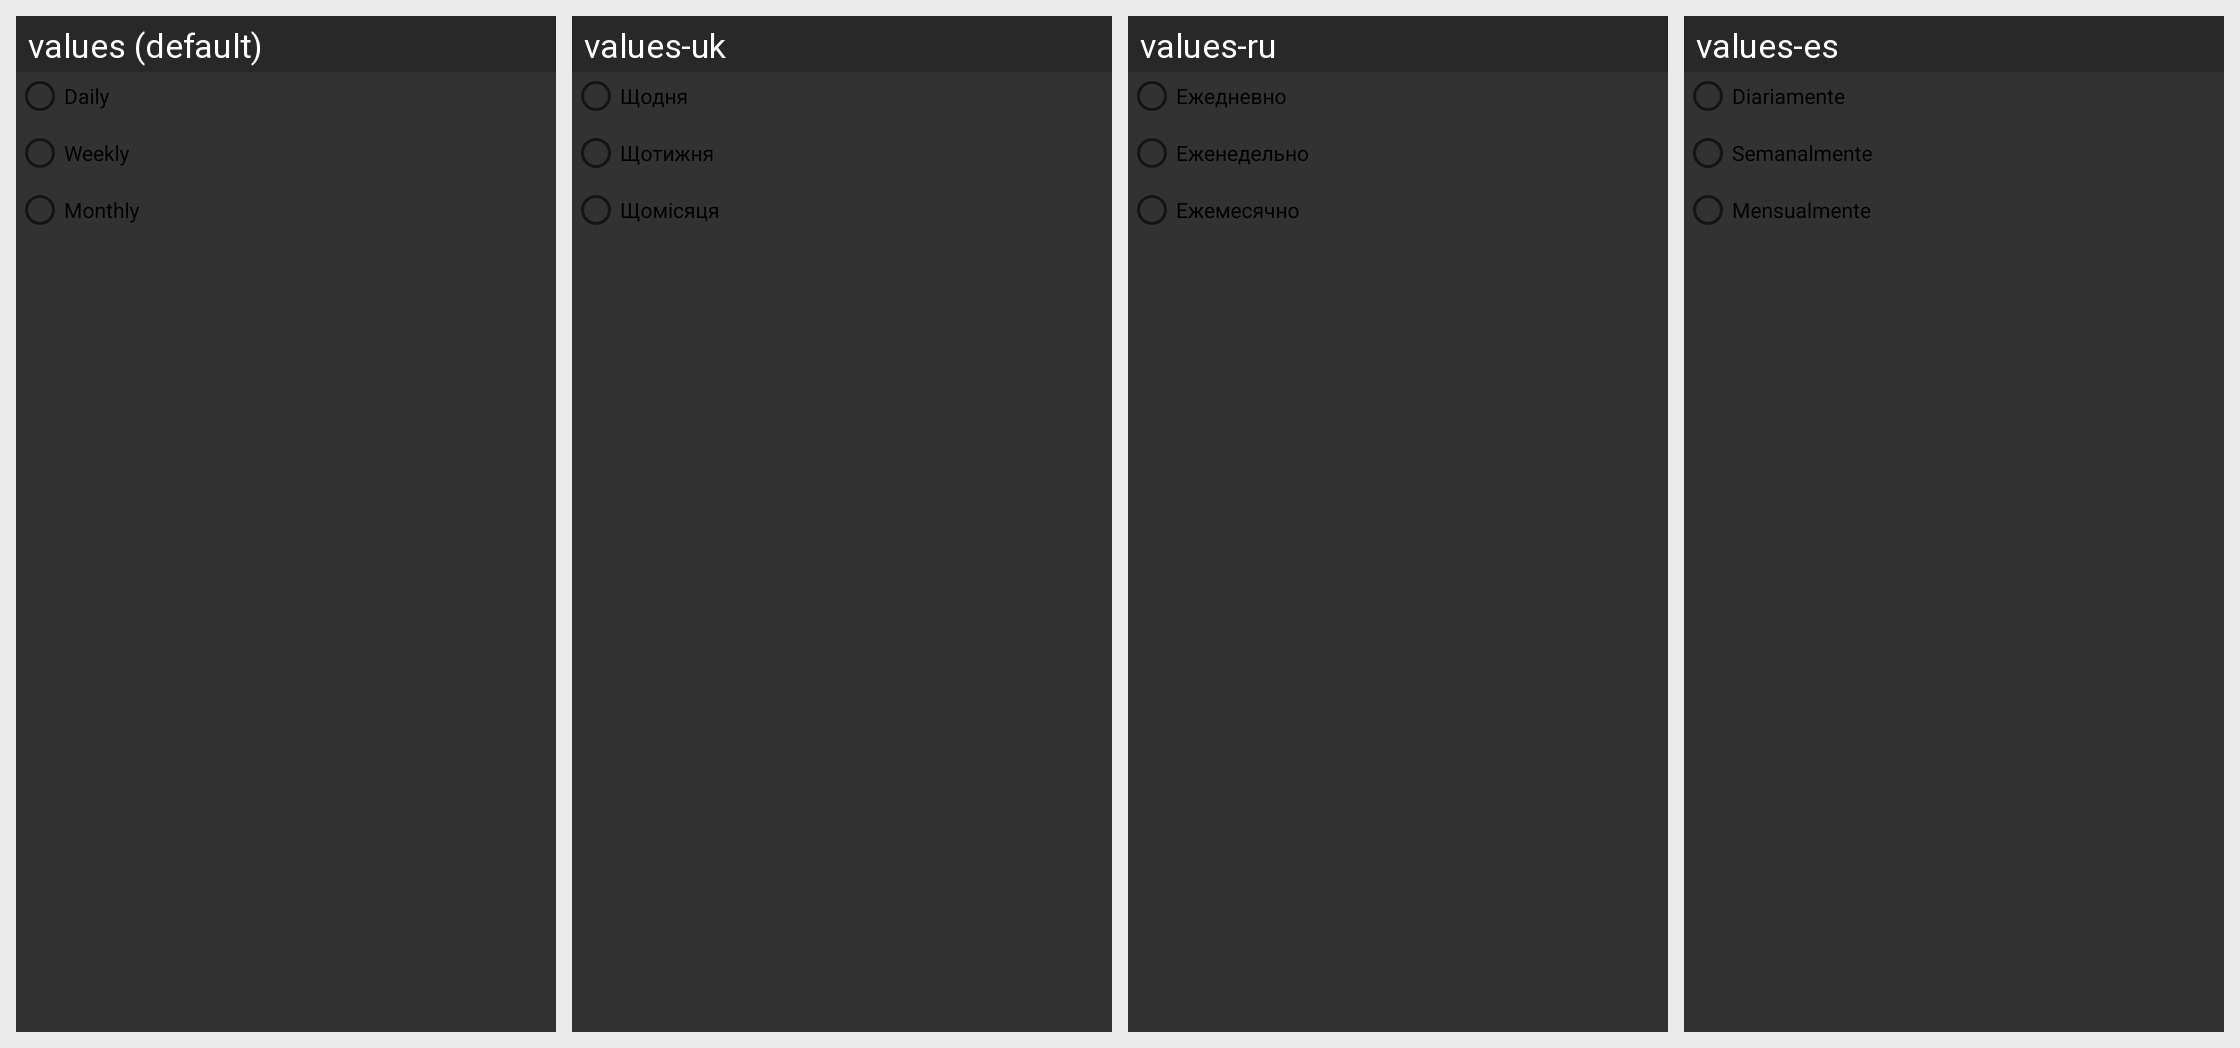

Strings drawn on this Android screen and how each of the app's shown locales translates them:
Android screen res/layout/dialog_backup_frequency.xml rendered under 4 locales, left to right: values (default), values-uk, values-ru, values-es. Device: Nexus 5 (rendered at 1080×1920; each locale shown at half size, 540×960, under a caption strip naming it); theme AppTheme.
Other locales in the repository, not shown: values-cs, values-de, values-fr, values-it, values-ko, values-ro, values-sv, values-zh.
Strings drawn on this screen, with the default value and each locale's value (text and hints the layout hard-codes, and strings that could not be matched under every locale, appear in the picture but are not listed):

daily
  values: Daily
  values-uk: Щодня
  values-ru: Ежедневно
  values-es: Diariamente

weekly
  values: Weekly
  values-uk: Щотижня
  values-ru: Еженедельно
  values-es: Semanalmente

monthly
  values: Monthly
  values-uk: Щомісяця
  values-ru: Ежемесячно
  values-es: Mensualmente
